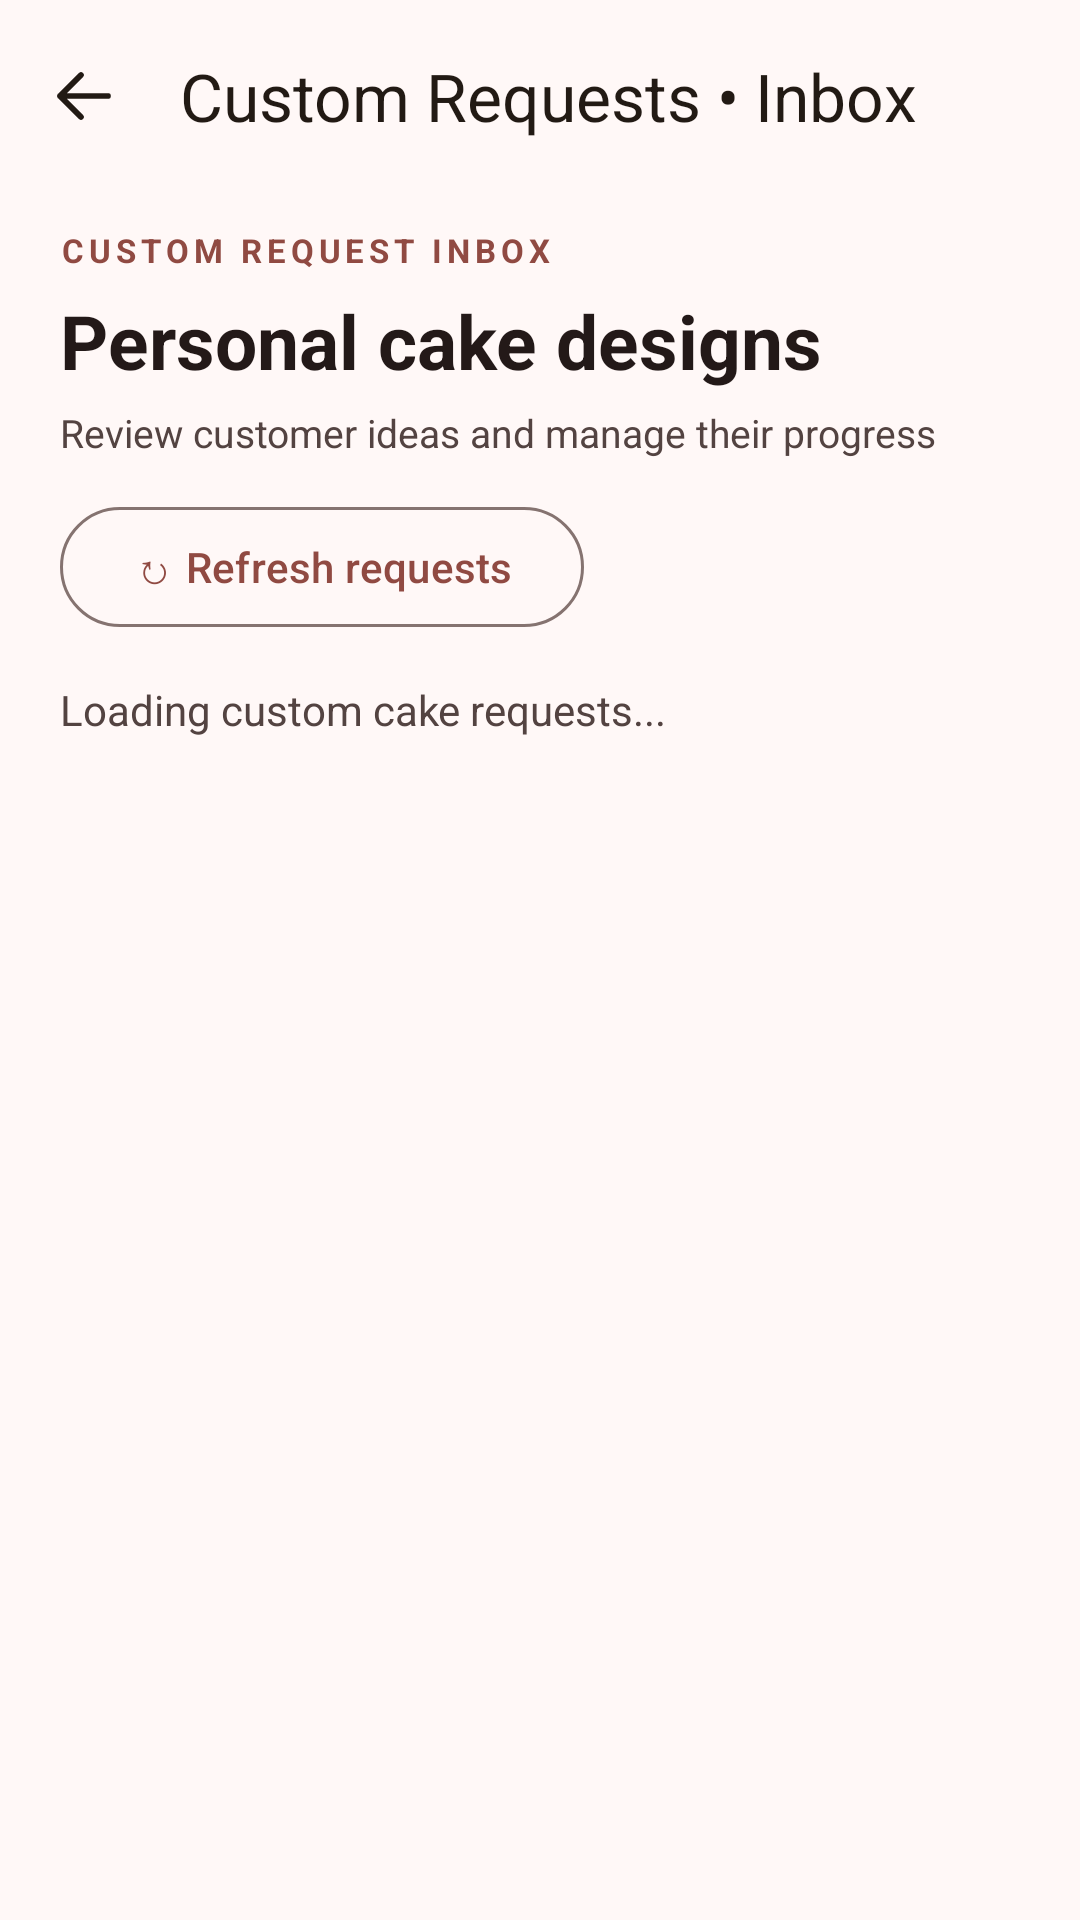

Layout XML and referenced resources for this Android screen:
<!-- AndroidManifest.xml: application theme Theme.ButterQueen -->
<!-- res/layout/activity_admin_custom_cake_requests.xml -->
<?xml version="1.0" encoding="utf-8"?>
<LinearLayout xmlns:android="http://schemas.android.com/apk/res/android"
    xmlns:app="http://schemas.android.com/apk/res-auto"
    android:id="@+id/adminCustomRequestsRoot"
    android:layout_width="match_parent"
    android:layout_height="match_parent"
    android:background="@color/md_theme_background"
    android:orientation="vertical">

    <com.google.android.material.appbar.MaterialToolbar
        android:id="@+id/adminCustomRequestsBack"
        android:layout_width="match_parent"
        android:layout_height="?attr/actionBarSize"
        app:navigationIcon="@drawable/ic_bq_back"
        app:navigationIconTint="@color/md_theme_onSurface"
        app:title="Custom Requests • Inbox"
        app:titleTextColor="@color/md_theme_onSurface" />

    <TextView
        android:layout_width="match_parent"
        android:layout_height="wrap_content"
        android:layout_marginTop="12dp"
        android:paddingStart="20dp"
        android:paddingEnd="20dp"
        android:text="CUSTOM REQUEST INBOX"
        android:textColor="@color/md_theme_primary"
        android:textSize="11sp"
        android:letterSpacing="0.15"
        android:textStyle="bold" />
    <TextView
        android:layout_width="match_parent"
        android:layout_height="wrap_content"
        android:paddingStart="20dp"
        android:paddingEnd="20dp"
        android:layout_marginTop="6dp"
        android:text="Personal cake designs"
        android:textColor="@color/md_theme_onBackground"
        android:textSize="25sp"
        android:textStyle="bold" />
    <TextView
        android:layout_width="match_parent"
        android:layout_height="wrap_content"
        android:paddingStart="20dp"
        android:paddingEnd="20dp"
        android:layout_marginTop="5dp"
        android:text="Review customer ideas and manage their progress"
        android:textSize="13sp"
        android:textColor="@color/md_theme_onSurfaceVariant" />
    <com.google.android.material.button.MaterialButton
        android:id="@+id/adminCustomRequestsRefresh"
        style="@style/Widget.Material3.Button.OutlinedButton"
        android:layout_width="wrap_content"
        android:layout_height="wrap_content"
        android:layout_marginStart="20dp"
        android:layout_marginTop="12dp"
        android:layout_marginBottom="6dp"
        android:text="↻ Refresh requests"
        android:textAllCaps="false" />

    <TextView
        android:id="@+id/adminCustomRequestsStatus"
        android:layout_width="match_parent"
        android:layout_height="wrap_content"
        android:paddingStart="20dp"
        android:paddingEnd="20dp"
        android:paddingTop="8dp"
        android:paddingBottom="12dp"
        android:text="Loading custom cake requests..."
        android:textColor="@color/md_theme_onSurfaceVariant"
        android:textSize="14sp" />

    <androidx.core.widget.NestedScrollView
        android:layout_width="match_parent"
        android:layout_height="0dp"
        android:layout_weight="1"
        android:fillViewport="true">

        <LinearLayout
            android:id="@+id/adminCustomRequestsRows"
            android:layout_width="match_parent"
            android:layout_height="wrap_content"
            android:orientation="vertical"
            android:paddingStart="20dp"
            android:paddingEnd="20dp"
            android:paddingBottom="20dp" />
    </androidx.core.widget.NestedScrollView>
</LinearLayout>
<!-- resources referenced by this layout -->
<resources>
  <color name="md_theme_background">#FFF8F7</color>
  <color name="md_theme_onBackground">#231918</color>
  <color name="md_theme_onSurface">#221A14</color>
  <color name="md_theme_onSurfaceVariant">#534341</color>
  <color name="md_theme_primary">#904A42</color>
  <!-- drawable ic_bq_back (drawable) -->
  <vector xmlns:android="http://schemas.android.com/apk/res/android"
      android:width="24dp" android:height="24dp"
      android:viewportWidth="24" android:viewportHeight="24">
      <path android:fillColor="@android:color/transparent"
          android:strokeColor="#FF000000" android:strokeWidth="1.9"
          android:strokeLineCap="round" android:strokeLineJoin="round"
          android:pathData="M20,12 H4 M11,5 L4,12 11,19" />
  </vector>
  <color name="md_theme_onPrimary">#FFFFFF</color>
  <color name="md_theme_primaryContainer">#FFDAD5</color>
  <color name="md_theme_onPrimaryContainer">#73342D</color>
  <color name="md_theme_secondary">#775652</color>
  <color name="md_theme_onSecondary">#FFFFFF</color>
  <color name="md_theme_secondaryContainer">#FFDAD5</color>
  <color name="md_theme_onSecondaryContainer">#5D3F3B</color>
  <color name="md_theme_tertiary">#835415</color>
  <color name="md_theme_onTertiary">#FFFFFF</color>
  <color name="md_theme_tertiaryContainer">#FFDDBA</color>
  <color name="md_theme_onTertiaryContainer">#673D00</color>
  <color name="md_theme_error">#BA1A1A</color>
  <color name="md_theme_onError">#FFFFFF</color>
  <color name="md_theme_errorContainer">#FFDAD6</color>
  <color name="md_theme_onErrorContainer">#93000A</color>
  <color name="md_theme_surface">#FFF8F5</color>
  <color name="md_theme_surfaceVariant">#F5DDDA</color>
  <color name="md_theme_outline">#857370</color>
  <color name="md_theme_outlineVariant">#D8C2BF</color>
</resources>
